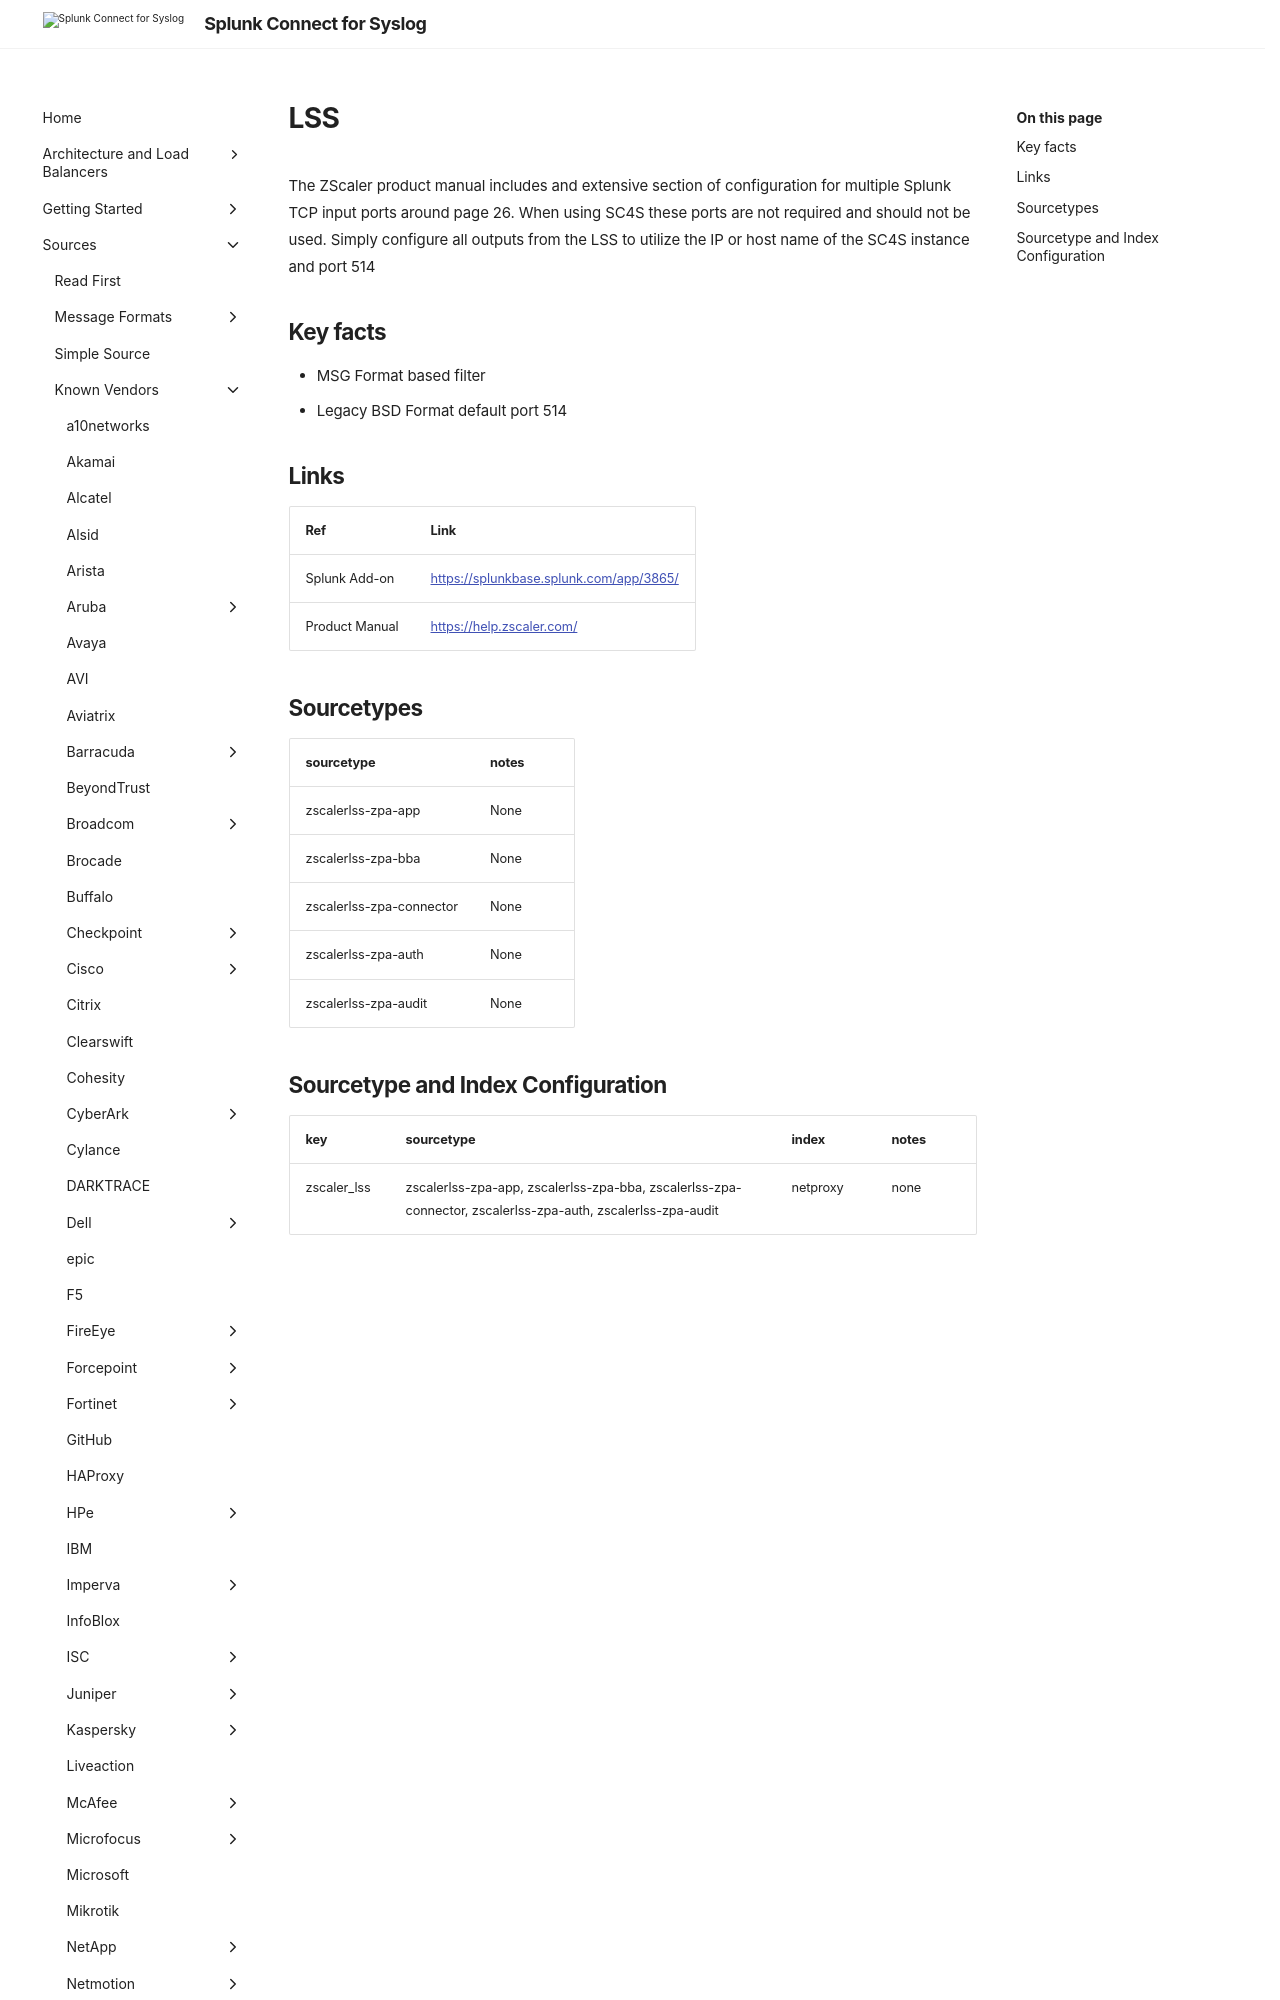

repository: splunk/splunk-connect-for-syslog · page: v3.49.0/sources/vendor/Zscaler/lss/index.html · generator: mkdocs

# LSS

The ZScaler product manual includes and extensive section of configuration for multiple Splunk TCP input ports around page
26. When using SC4S these ports are not required and should not be used. Simply configure all outputs from the LSS to utilize
the IP or host name of the SC4S instance and port 514

## Key facts

* MSG Format based filter
* Legacy BSD Format default port 514
